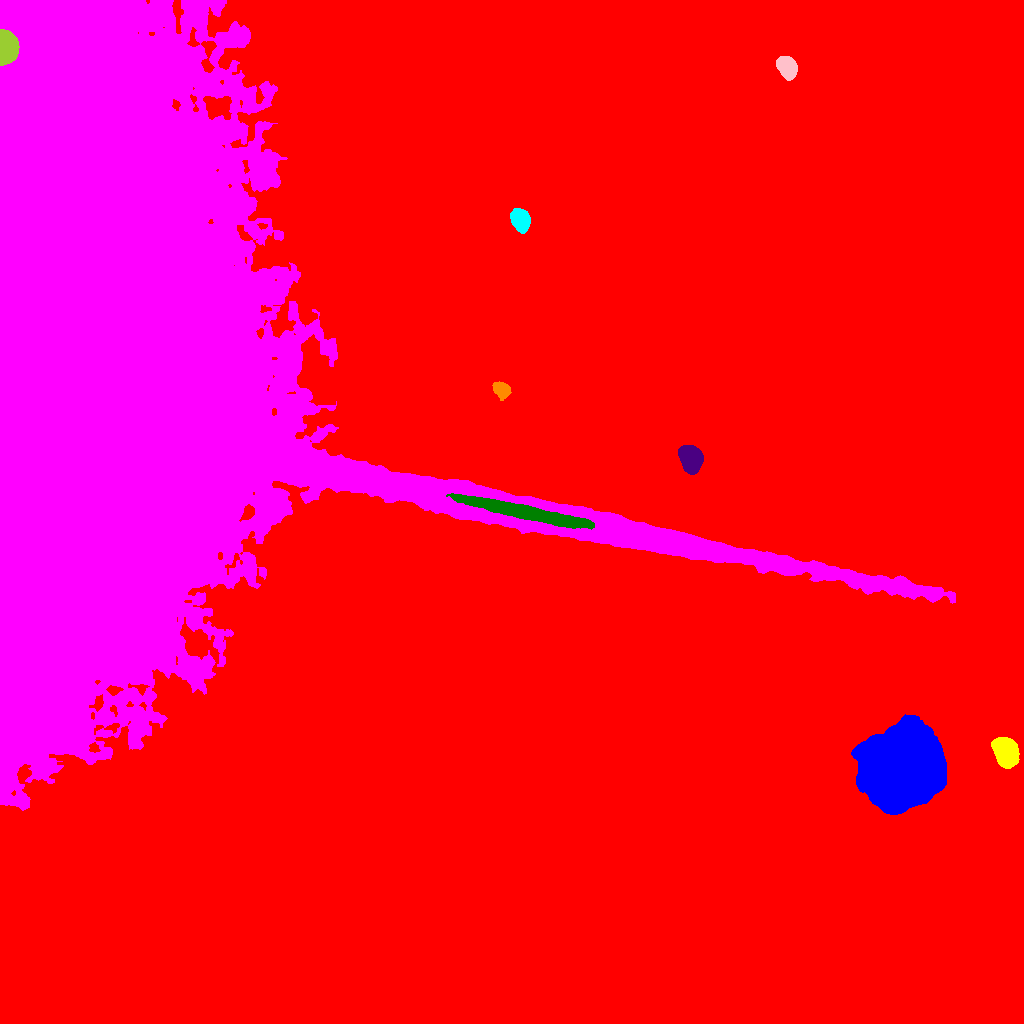

The data file committed next to this chart (first rows):
ID, X, Y, A, B, theta, total_flux, mu_max, mu_median, mu_mean, R_fwhm, R_e, R10, R90, x_start, x_end, y_start, y_end, area, greylevel
0, 520.6, 464, 320.6, 241.3, 1.116, 27857948, 65.0, 32.0, 33.49, 359.5, 309.6, 128.1, 465, 0, 1023, 0, 1023, 831790, 39.49
1, 901.4, 256.5, 16.55, 16.44, 1.36, 382275, 198.0, 37.0, 57.29, 19.76, 19.4, 7.838, 35.5, 851, 946, 209, 309, 6673, 114.3
2, 1006, 271.3, 7.198, 5.269, -1.151, 25711, 72.0, 39.0, 37.37, 10.9, 8.137, 3.478, 12.22, 991, 1019, 255, 286, 688, 94.37
3, 141.7, 638.5, 173, 134.3, -0.8579, 3919378, 183.0, 13.0, 19.07, 32.21, 111.8, 32.87, 214, 0, 955, 213, 1023, 205476, 75.07
4, 526.7, 510.9, 33.86, 2.93, -0.2063, 20162, 25.0, 11.0, 11.69, 15.29, 12.89, 5.293, 19.95, 446, 594, 494, 530, 1725, 125.7
5, 690.7, 565, 6.038, 4.714, -1.158, 20882, 89.0, 31.0, 35.82, 8.137, 6.817, 2.764, 10.94, 678, 703, 549, 578, 583, 93.82
6, 501.1, 634, 4.32, 3.22, -0.6723, 3134, 27.0, 12.0, 12.44, 5.836, 4.787, 1.954, 7.485, 492, 511, 623, 642, 252, 70.44
7, 520.6, 803.7, 5.179, 3.939, -1.142, 7295, 43.0, 16.0, 18.1, 6.887, 5.781, 2.326, 9.219, 510, 530, 790, 815, 403, 76.1
8, 787, 956.2, 5.246, 3.952, -1.001, 9710, 56.0, 23.0, 23.92, 7.291, 5.89, 2.394, 9.236, 776, 797, 943, 967, 406, 82.92
9, 6.374, 977.3, 6.57, 4.206, -1.482, 26192, 118.0, 36.5, 45.16, 7.959, 6.507, 2.646, 10.48, 0, 19, 958, 994, 580, 127.2
